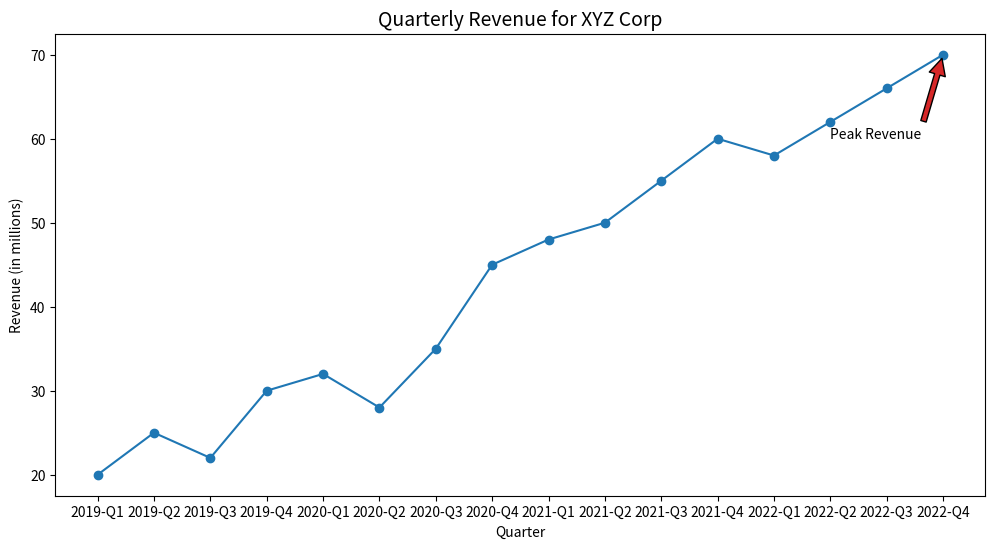

Here is the Python script that generated this plot:

import matplotlib.pyplot as plt

# Data
years_quarters = ['2019-Q1', '2019-Q2', '2019-Q3', '2019-Q4', '2020-Q1', '2020-Q2', '2020-Q3', '2020-Q4', 
                  '2021-Q1', '2021-Q2', '2021-Q3', '2021-Q4', '2022-Q1', '2022-Q2', '2022-Q3', '2022-Q4']
revenue = [20, 25, 22, 30, 32, 28, 35, 45, 48, 50, 55, 60, 58, 62, 66, 70]

# Plotting the line chart
plt.figure(figsize=(12, 6))  # Change width and height
plt.plot(years_quarters, revenue, color='#1f77b4', marker='o')  # Specific color codes and marker style

# Annotate a specific point with the label
plt.annotate('Peak Revenue', xy=('2022-Q4', 70), xytext=('2022-Q2', 60),
             arrowprops=dict(facecolor='#d62728', shrink=0.05))

# Adding a title and labels
plt.title('Quarterly Revenue for XYZ Corp', fontsize=14)  # Change the topic/headline
plt.xlabel('Quarter')
plt.ylabel('Revenue (in millions)')

# Show the plot
plt.show()
